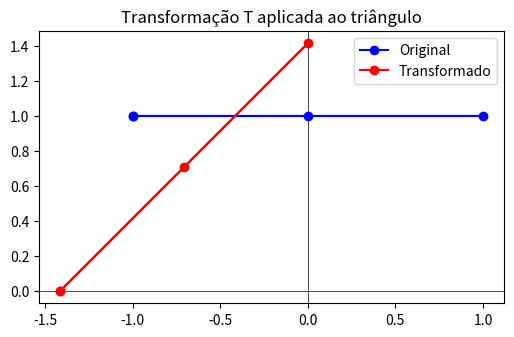

Source code (Python):
import numpy as np
import matplotlib.pyplot as plt
import math

# Valores de T aplicados à base canônica do R²
T10 = lambda theta: np.array([math.cos(theta), math.sin(theta)])    # T(1,0) = (cosθ, senθ)
T01 = lambda theta: np.array([-math.sin(theta), math.cos(theta)])   # T(1,0) = (-senθ, cosθ)

# Cálculo de T
# T(x,y) = xT(1,0) + yT(0,1) = (xcosθ - ysenθ, xsenθ + ycosθ)

def T(theta, x, y):
    return x*T10(theta) + y*T01(theta)

# Matriz da transformação T
#   cosθ  -senθ    
#   senθ   cosθ

def matriz_T(theta):
    A = np.column_stack([T10(theta), T01(theta)])
    return A

theta = math.pi/2
print(f"Considerando θ = {theta}")

x, y = 1, 1
print(f"Valor de T({x},{y}): {T(theta, 1, 1)}")

print(f"Matriz de T:\n {np.round(matriz_T(theta), 2)}")


# Triângulo original (fechado)
tri_orig = np.array([[-1, 1],
                    [ 1, 1],
                    [ 0, 1],
                    [-1, 1]])
theta = math.pi/4
A = matriz_T(theta)

# Aplica T em todos os pontos do triângulo
tri_transf = np.array([T(theta, x, y) for x, y in tri_orig])

# Plotagem
plt.figure(figsize=(6,6))
plt.axhline(0, color="black", linewidth=0.5)
plt.axvline(0, color="black", linewidth=0.5)

plt.plot(tri_orig[:,0], tri_orig[:,1], 'bo-', label="Original")
plt.plot(tri_transf[:,0], tri_transf[:,1], 'ro-', label="Transformado")

plt.gca().set_aspect("equal", adjustable="box")
plt.legend()
plt.title("Transformação T aplicada ao triângulo")
plt.show()
